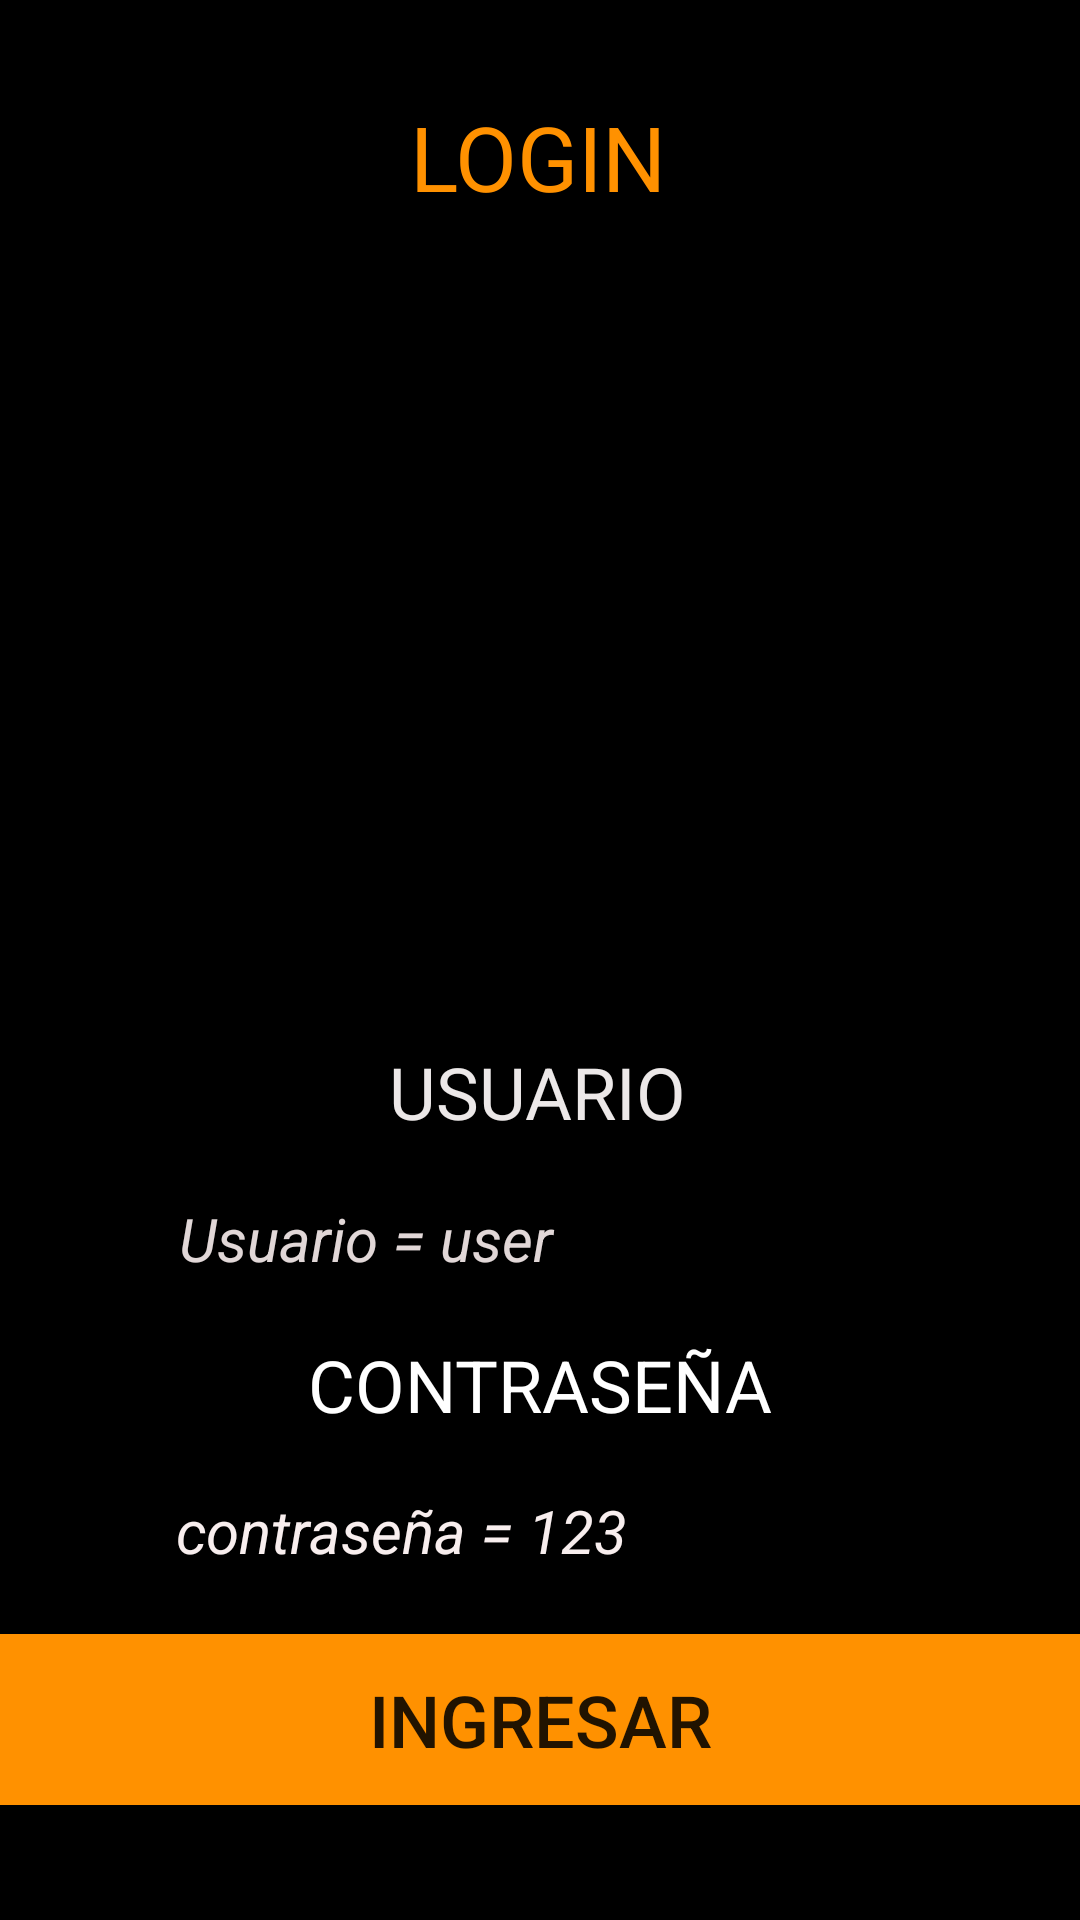

Android layout source for this screen:
<!-- AndroidManifest.xml: application theme Theme.Bienvenida -->
<!-- res/layout/activity_main.xml -->
<?xml version="1.0" encoding="utf-8"?>
<androidx.constraintlayout.widget.ConstraintLayout xmlns:android="http://schemas.android.com/apk/res/android"
    xmlns:app="http://schemas.android.com/apk/res-auto"
    xmlns:tools="http://schemas.android.com/tools"
    android:layout_width="match_parent"
    android:layout_height="match_parent"
    android:background="#000000"
    tools:context=".MainActivity">

    <ImageView
        android:id="@+id/imageView"
        android:layout_width="340dp"
        android:layout_height="276dp"
        app:layout_constraintBottom_toBottomOf="parent"
        app:layout_constraintEnd_toEndOf="parent"
        app:layout_constraintHorizontal_bias="0.492"
        app:layout_constraintStart_toStartOf="parent"
        app:layout_constraintTop_toTopOf="parent"
        app:layout_constraintVertical_bias="0.195"
        app:srcCompat="@drawable/logof" />

    <TextView
        android:id="@+id/textView"
        android:layout_width="wrap_content"
        android:layout_height="wrap_content"
        android:text="@string/nombre"
        android:textColor="#ECE8E8"
        android:textSize="24sp"
        app:layout_constraintBottom_toBottomOf="parent"
        app:layout_constraintEnd_toEndOf="parent"
        app:layout_constraintHorizontal_bias="0.498"
        app:layout_constraintStart_toStartOf="parent"
        app:layout_constraintTop_toTopOf="parent"
        app:layout_constraintVertical_bias="0.572" />

    <TextView
        android:id="@+id/textView2"
        android:layout_width="wrap_content"
        android:layout_height="wrap_content"
        android:text="@string/contraseña"
        android:textColor="#FFFFFF"
        android:textSize="24sp"
        app:layout_constraintBottom_toBottomOf="parent"
        app:layout_constraintEnd_toEndOf="parent"
        app:layout_constraintStart_toStartOf="parent"
        app:layout_constraintTop_toTopOf="parent"
        app:layout_constraintVertical_bias="0.733" />

    <EditText
        android:id="@+id/editTextTextPersonName"
        android:layout_width="249dp"
        android:layout_height="43dp"
        android:ems="10"
        android:hint="Usuario = user"
        android:inputType="textPersonName"
        android:textColor="#F6F6F6"
        android:textColorHint="#E1D7D7"
        android:textSize="20sp"
        android:textStyle="italic"
        app:layout_constraintBottom_toBottomOf="parent"
        app:layout_constraintEnd_toEndOf="parent"
        app:layout_constraintStart_toStartOf="parent"
        app:layout_constraintTop_toTopOf="parent"
        app:layout_constraintVertical_bias="0.652" />

    <EditText
        android:id="@+id/editTextTextPersonName2"
        android:layout_width="250dp"
        android:layout_height="40dp"
        android:ems="10"
        android:hint="contraseña = 123"
        android:inputType="textPersonName"
        android:password="true"
        android:textColorHighlight="#DCDCDC"
        android:textColorHint="#F8EEEE"
        android:textSize="20sp"
        android:textStyle="italic"
        app:layout_constraintBottom_toBottomOf="parent"
        app:layout_constraintEnd_toEndOf="parent"
        app:layout_constraintHorizontal_bias="0.496"
        app:layout_constraintStart_toStartOf="parent"
        app:layout_constraintTop_toTopOf="parent"
        app:layout_constraintVertical_bias="0.811" />

    <Button
        android:id="@+id/btningresa"
        android:layout_width="0dp"
        android:layout_height="57dp"
        android:background="#FF9100"
        android:backgroundTint="#FF9100"
        android:text="@string/ingresar"
        android:textSize="24sp"
        app:layout_constraintBottom_toBottomOf="parent"
        app:layout_constraintEnd_toEndOf="parent"
        app:layout_constraintHorizontal_bias="0.0"
        app:layout_constraintStart_toStartOf="parent"
        app:layout_constraintTop_toTopOf="parent"
        app:layout_constraintVertical_bias="0.934" />

    <TextView
        android:id="@+id/textView3"
        android:layout_width="wrap_content"
        android:layout_height="wrap_content"
        android:layout_marginTop="32dp"
        android:background="#00FF9100"
        android:backgroundTint="#B67E34"
        android:text="LOGIN"
        android:textColor="#FF9100"
        android:textSize="30sp"
        app:layout_constraintEnd_toEndOf="parent"
        app:layout_constraintHorizontal_bias="0.498"
        app:layout_constraintStart_toStartOf="parent"
        app:layout_constraintTop_toTopOf="parent" />
</androidx.constraintlayout.widget.ConstraintLayout>
<!-- resources referenced by this layout -->
<resources>
  <string name="ingresar">INGRESAR</string>
  <string name="nombre">USUARIO</string>
  <style name="Theme.Bienvenida" parent="Theme.MaterialComponents.DayNight.DarkActionBar">
          
          <item name="colorPrimary">@color/purple_500</item>
          <item name="colorPrimaryVariant">@color/purple_700</item>
          <item name="colorOnPrimary">@color/white</item>
          
          <item name="colorSecondary">@color/teal_200</item>
          <item name="colorSecondaryVariant">@color/teal_700</item>
          <item name="colorOnSecondary">@color/black</item>
          
          <item name="android:statusBarColor" tools:targetApi="l">?attr/colorPrimaryVariant</item>
          
      </style>
  <!-- not gathered from this repository: default colours our renderer supplied (Android Studio template values) -->
  <color name="purple_500">#FF6200EE</color>
  <color name="purple_700">#FF3700B3</color>
  <color name="teal_200">#FF03DAC5</color>
  <color name="teal_700">#FF018786</color>
  <color name="black">#FF000000</color>
  <color name="white">#FFFFFFFF</color>
</resources>
